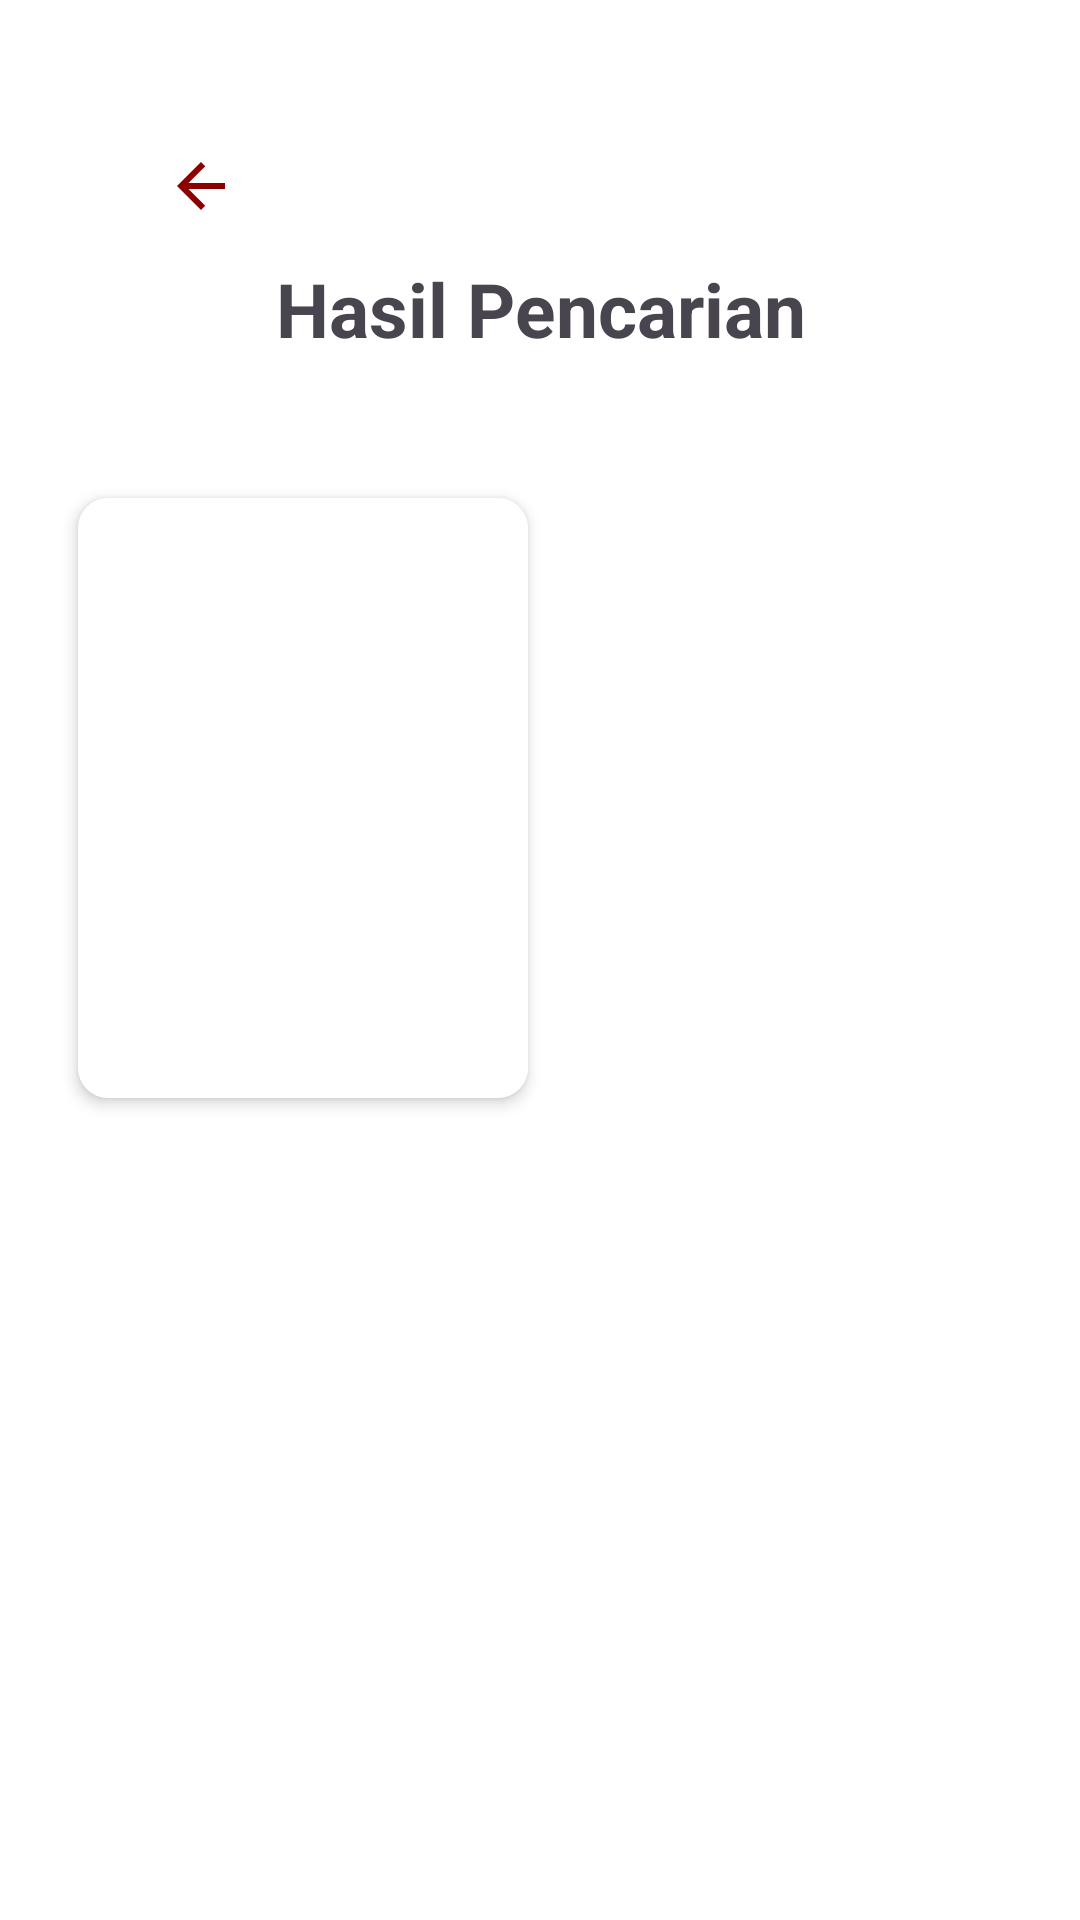

The Android layout XML behind this screen, and the referenced resources:
<!-- AndroidManifest.xml: application theme Theme.Meatme3 -->
<!-- res/layout/activity_resultsearch.xml -->
<RelativeLayout xmlns:android="http://schemas.android.com/apk/res/android"
    xmlns:tools="http://schemas.android.com/tools"
    android:layout_width="match_parent"
    android:layout_height="match_parent"
    android:background="@color/white"
    android:padding="16dp"
    tools:context=".resultsearch">

    
    <ImageButton
        android:id="@+id/backbutton"
        android:layout_width="70dp"
        android:layout_height="60dp"
        android:layout_marginStart="16dp"
        android:layout_marginLeft="10dp"
        android:layout_marginTop="16dp"
        android:layout_marginEnd="16dp"
        android:layout_marginBottom="16dp"
        android:background="@android:color/transparent"
        android:src="@drawable/baseline_arrow_back_24" />
    


    <TextView
        android:layout_marginTop="70dp"
        android:layout_width="match_parent"
        android:layout_height="wrap_content"
        android:textAlignment="center"
        android:text="Hasil Pencarian"
        android:textSize="25dp"
        android:textStyle="bold"/>

    <LinearLayout
        android:layout_marginLeft="10dp"
        android:layout_marginRight="10dp"
        android:elevation="3dp"
        android:layout_marginTop="150dp"
        android:background="@drawable/roundsearch"
        android:id="@+id/product_1"
        android:layout_width="150dp"
        android:layout_height="200dp"
        android:orientation="vertical"
        android:padding="8dp">


        <ImageView
            android:background="@drawable/roundsearch"
            android:id="@+id/image1"
            android:layout_width="match_parent"
            android:layout_height="150dp"
            android:scaleType="centerCrop" />


        <TextView
            android:textAlignment="center"
            android:textStyle="bold"
            android:id="@+id/emailTextView"
            android:layout_width="match_parent"
            android:layout_height="wrap_content"
            android:textSize="20dp"
            android:layout_marginTop="4dp" />


    </LinearLayout>



</RelativeLayout>
<!-- resources referenced by this layout -->
<resources>
  <!-- drawable baseline_arrow_back_24 (drawable) -->
  <vector android:autoMirrored="true" android:height="24dp"
      android:tint="#8C0000" android:viewportHeight="24"
      android:viewportWidth="24" android:width="24dp" xmlns:android="http://schemas.android.com/apk/res/android">
      <path android:fillColor="@android:color/white" android:pathData="M20,11H7.83l5.59,-5.59L12,4l-8,8 8,8 1.41,-1.41L7.83,13H20v-2z"/>
  </vector>
  <!-- drawable roundsearch (drawable) -->
  <?xml version="1.0" encoding="utf-8"?>
  
  <shape xmlns:android="http://schemas.android.com/apk/res/android">
      <corners android:radius="10dp" /> 
      <solid android:color="#ffffff" /> 
  </shape>
  <style name="Theme.Meatme3" parent="Base.Theme.Meatme3" />
  <style name="Base.Theme.Meatme3" parent="Theme.Material3.DayNight.NoActionBar">
          
           <item name="colorPrimary">#8C0000</item>
      </style>
  <!-- not gathered from this repository: default colours our renderer supplied (Android Studio template values) -->
  <color name="white">#FFFFFFFF</color>
</resources>
